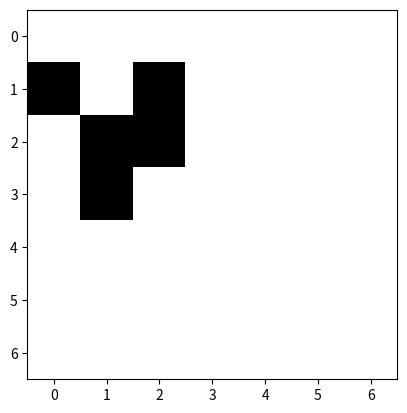

The matplotlib source for this figure:
from scipy.ndimage import convolve
from matplotlib import pyplot
import numpy as np
game_board = np.zeros((7,7),np.int8)
game_board[:3,:3] = [[0,1,0],[0,0,1],[1,1,1]]
pyplot.imshow(game_board,cmap="binary")

neighbor_kernel = np.ones((3,3))
neighbor_kernel[1,1] = 0

def life_step(game_board):
    neighbor_sums = convolve(game_board,neighbor_kernel,mode="wrap")

    # If fewer than 2 neighbors, cell is dead.
    game_board[neighbor_sums < 2] = 0
    # If 2 neighbors, cell stays in its state.
    # If 3 neighbors, cell becomes or stays active.
    game_board[neighbor_sums == 3] = 1
    # If >3 neighbors, cell dies
    game_board[neighbor_sums > 3] = 0

life_step(game_board)
pyplot.imshow(game_board,cmap="binary")
pyplot.show()
